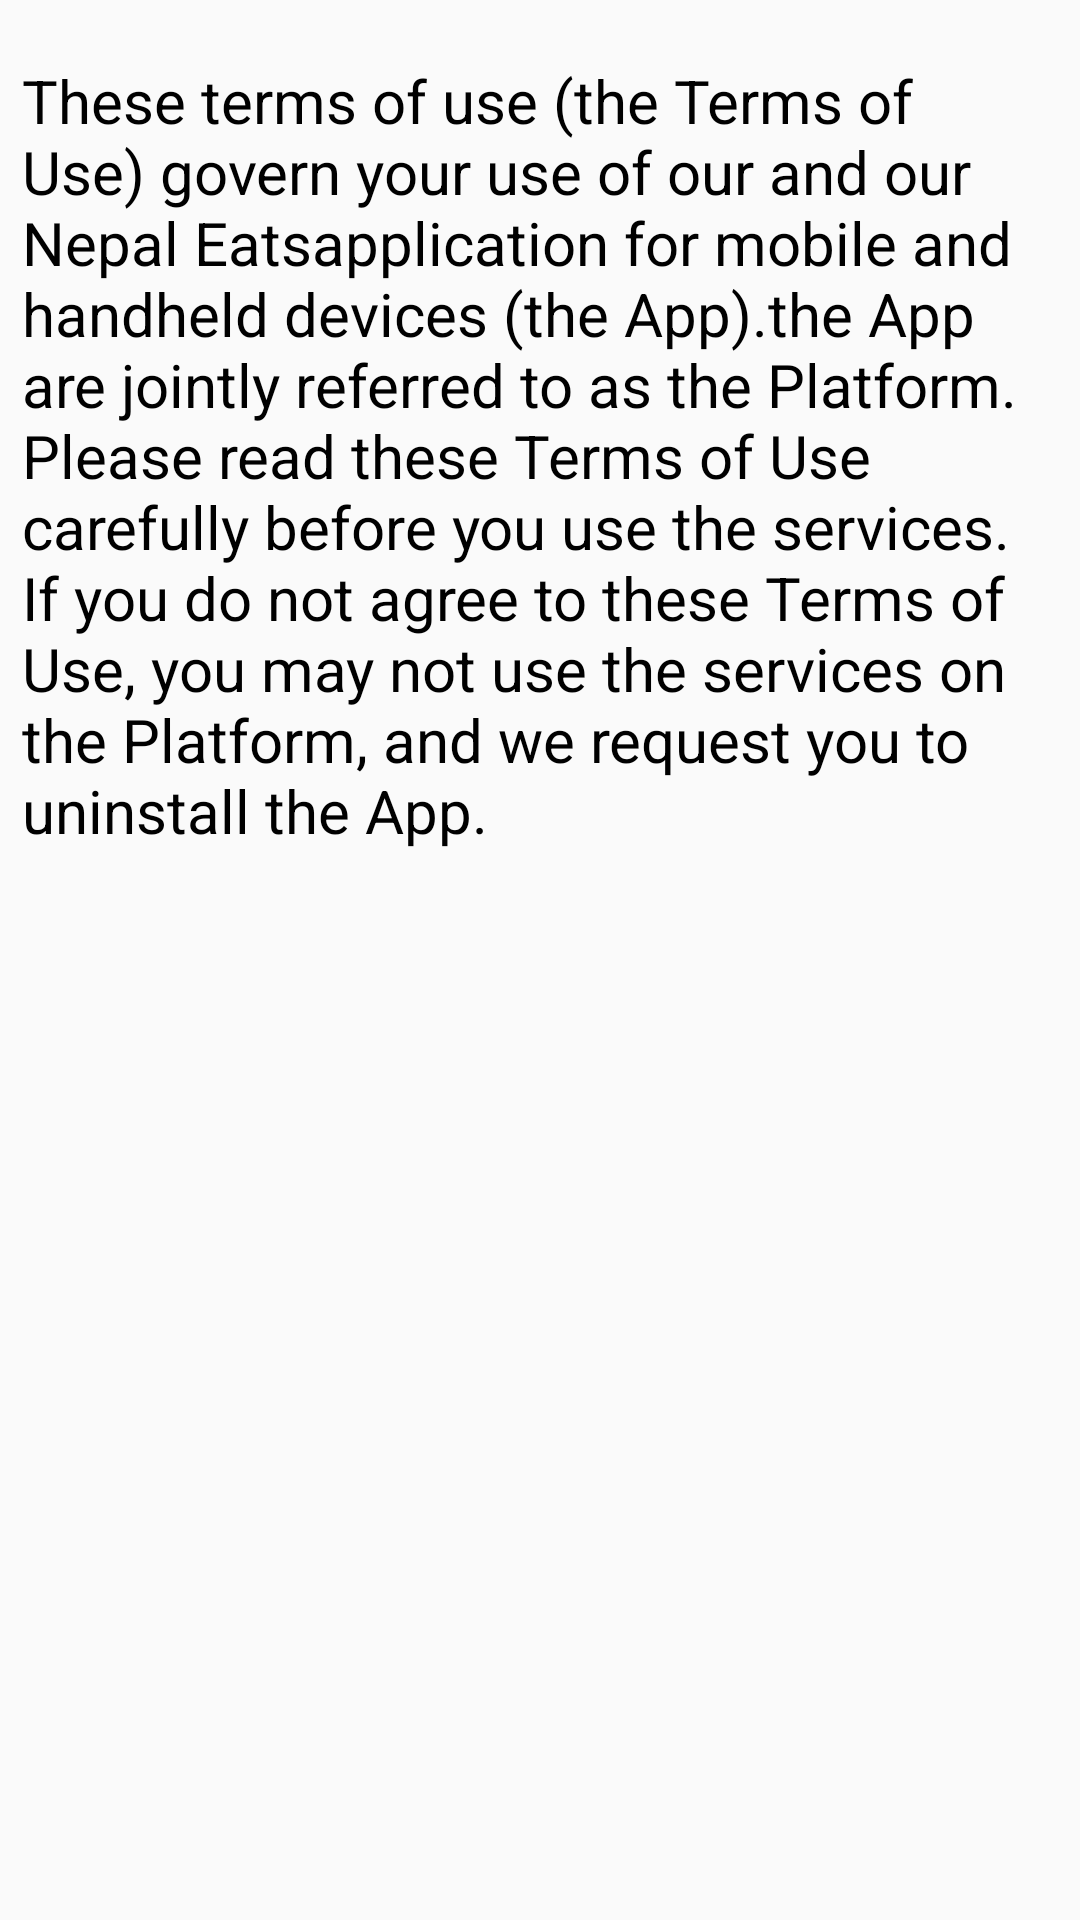

The Android layout XML behind this screen, and the referenced resources:
<!-- AndroidManifest.xml: application theme AppTheme -->
<!-- res/layout/activity_term_condition.xml -->
<?xml version="1.0" encoding="utf-8"?>
<ScrollView xmlns:android="http://schemas.android.com/apk/res/android"
    xmlns:app="http://schemas.android.com/apk/res-auto"
    xmlns:tools="http://schemas.android.com/tools"
    android:layout_width="match_parent"
    android:layout_height="match_parent"
    tools:context=".TermConditionActivity">

    <LinearLayout
        android:layout_width="match_parent"
        android:layout_height="wrap_content"
        android:orientation="vertical"
        android:layout_marginTop="20dp">

        <com.google.android.material.textview.MaterialTextView
            android:layout_width="wrap_content"
            android:layout_height="wrap_content"
            android:text="@string/terms_condition"
            android:textSize="20dp"
            android:textColor="@color/black"
            android:layout_gravity="center"
            android:layout_marginStart="5dp"
            android:layout_marginLeft="5dp"/>


    </LinearLayout>

</ScrollView>
<!-- resources referenced by this layout -->
<resources>
  <color name="black">#FF000000</color>
  <string name="terms_condition">These terms of use (the "Terms of Use") govern your use of our  and our "Nepal Eats" application for mobile and handheld devices (the "App").the App are jointly referred to as the "Platform". Please read these Terms of Use carefully before you use the services. If you do not agree to these Terms of Use, you may not use the services on the Platform, and we request you to uninstall the App.</string>
  <style name="AppTheme" parent="Theme.AppCompat.Light.DarkActionBar">
          
          <item name="colorPrimary">@color/orange_500</item>
          <item name="colorPrimaryDark">@color/orange_600</item>
          <item name="colorAccent">@color/colorAccentLight</item>
      </style>
  <color name="orange_500">#FF9800</color>
  <color name="orange_600">#FB8C00</color>
  <color name="colorAccentLight">#f0969c</color>
</resources>
